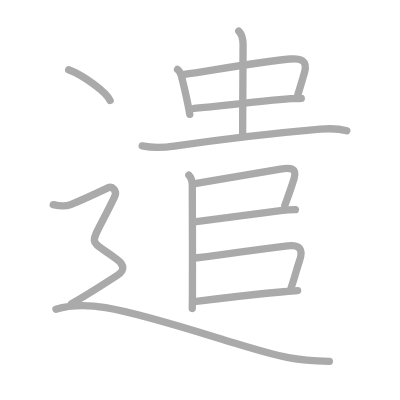
t = 0.00 s
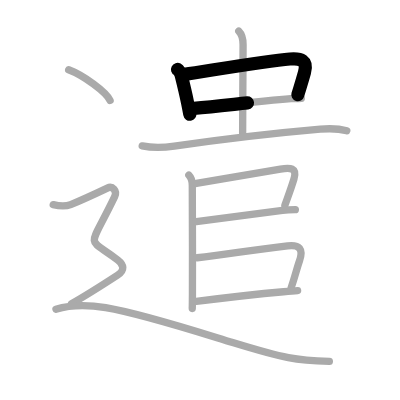
t = 2.50 s
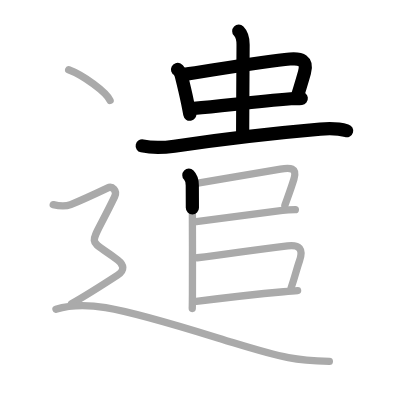
t = 5.25 s
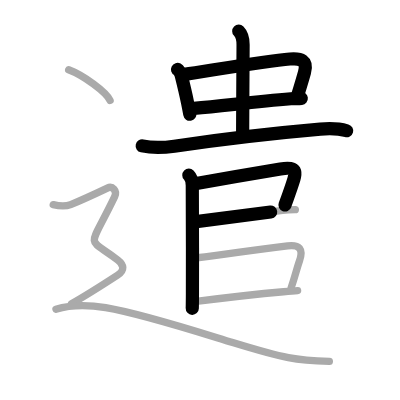
t = 7.75 s
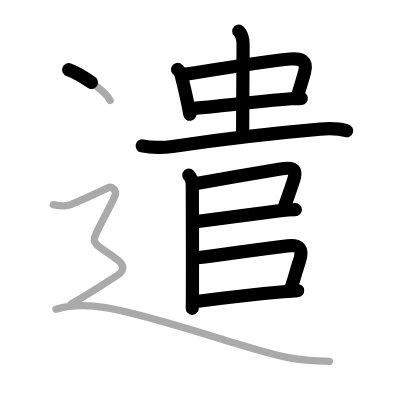
t = 10.50 s
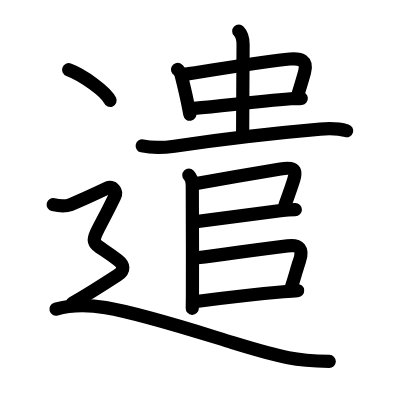
t = 13.00 s

The animated SVG that drew these frames (rendered in a browser with its animation timeline set to each time). Animation: 13 SMIL elements (animate=13); one cycle of 13.00 s.

<?xml version="1.0" standalone="no"?>
<!DOCTYPE svg PUBLIC "-//W3C//DTD SVG 1.1//EN"   "http://www.w3.org/Graphics/SVG/1.1/DTD/svg11.dtd">
<svg width="400px" height="400px"  version="1.1" xmlns="http://www.w3.org/2000/svg">
  <defs>
    <marker id="Triangle" viewBox="0 0 10 10" refX="0" refY="5" markerUnits="strokeWidth" markerWidth="3" style="stroke-opacity:0%;fill:#aaaaaa;" markerHeight="2" orient="auto">
      <path d="M 0 0 L 10 5 L 0 10 z" />
    </marker>
    
    <marker id="Arrow" viewBox="0 0 10 10" refX="5" refY="5" markerUnits="strokeWidth" markerWidth="1.8" style="stroke-opacity:0%;fill:#770000;" markerHeight="2" orient="auto">
      <path d="M 0 4 L 6 4 L 4 1 L 10 5 L 4 9 L 6 6 L 0 6 z" />
        <circle cx="5" cy="5" r="5" />
      </marker>
    
    <marker id="TriangleRed" viewBox="0 0 10 10" refX="0" refY="5" markerUnits="strokeWidth" markerWidth="3" style="stroke-opacity:0%;fill:#CC0000;" markerHeight="2" orient="auto">
      <path d="M 0 0 L 10 5 L 0 10 z" />
    </marker>
    
    <marker id="ArrowRed" viewBox="0 0 10 10" refX="5" refY="5" markerUnits="strokeWidth" markerWidth="1.8" style="stroke-opacity:0%;fill:#CC0000;" markerHeight="2" orient="auto">
      <path d="M 0 4 L 6 4 L 4 1 L 10 5 L 4 9 L 6 6 L 0 6 z" />
        <circle cx="5" cy="5" r="5" />
      </marker>
    
  </defs>
  
  <path style="fill:#ffffff; fill-opacity:100%; fill-rule:evenodd; stroke-width:0;" d="M 0 0 L 400px 0 L 400px 400px L 0 400px L 0 0" />

  <g transform="scale(3.6697247706422 3.6697247706422)">
<path style="fill:none; fill-opacity:0%; fill-rule:evenodd; stroke:#aaaaaa; stroke-opacity:100%; stroke-width: 1.5pt; stroke-linejoin:round; stroke-linecap:round;" d="M48.38 18.92c0.29 0.15 0.87 1.09 0.96 1.46c0.51 2.04 1.09 4.32 1.76 7.55c0.2 0.98 0.41 2.04 0.62 3.21"></path>
<path style="fill:none; fill-opacity:0%; fill-rule:evenodd; stroke:#aaaaaa; stroke-opacity:100%; stroke-width: 1.5pt; stroke-linejoin:round; stroke-linecap:round;" d="M50.26 20.27c7.75-1.16 22.2-3.62 28.73-4.19c2.97-0.26 4.92 0.37 3.98 3.69c-0.69 2.49-1.17 3.93-1.83 6.12"></path>
<path style="fill:none; fill-opacity:0%; fill-rule:evenodd; stroke:#aaaaaa; stroke-opacity:100%; stroke-width: 1.5pt; stroke-linejoin:round; stroke-linecap:round;" d="M52.86 29.53c8.51-0.78 16.39-1.78 26.4-2.63c1.01-0.09 1.96 0 2.84-0.1"></path>
<path style="fill:none; fill-opacity:0%; fill-rule:evenodd; stroke:#aaaaaa; stroke-opacity:100%; stroke-width: 1.5pt; stroke-linejoin:round; stroke-linecap:round;" d="M65.06 8.5c0.84 0.84 1.18 2.12 1.18 3.68c0 3.82-0.12 17.44-0.12 24.19"></path>
<path style="fill:none; fill-opacity:0%; fill-rule:evenodd; stroke:#aaaaaa; stroke-opacity:100%; stroke-width: 1.5pt; stroke-linejoin:round; stroke-linecap:round;" d="M38.75 39.75c3.38 0.75 6.2 0.45 8.75 0.08c12.21-1.78 30.88-3.87 39.77-4.64c2.36-0.2 4.95-0.2 7.23 0.45"></path>
<path style="fill:none; fill-opacity:0%; fill-rule:evenodd; stroke:#aaaaaa; stroke-opacity:100%; stroke-width: 1.5pt; stroke-linejoin:round; stroke-linecap:round;" d="M51.46 47.74c0.71 0.71 0.94 1.68 0.94 2.82c0 0.46 0.09 20.41 0.04 29.45c-0.01 1.98-0.03 3.44-0.05 4.05"></path>
<path style="fill:none; fill-opacity:0%; fill-rule:evenodd; stroke:#aaaaaa; stroke-opacity:100%; stroke-width: 1.5pt; stroke-linejoin:round; stroke-linecap:round;" d="M53.52 49.99c6.19-1.04 17.48-3.07 22.89-3.93c2.63-0.41 4.65-0.46 3.68 2.75c-0.7 2.31-1.09 3.31-2.46 7.12"></path>
<path style="fill:none; fill-opacity:0%; fill-rule:evenodd; stroke:#aaaaaa; stroke-opacity:100%; stroke-width: 1.5pt; stroke-linejoin:round; stroke-linecap:round;" d="M53.5 60.38c9.53-1.2 17.96-2.27 23.48-3.04c1.28-0.18 2.27-0.2 3.5-0.2"></path>
<path style="fill:none; fill-opacity:0%; fill-rule:evenodd; stroke:#aaaaaa; stroke-opacity:100%; stroke-width: 1.5pt; stroke-linejoin:round; stroke-linecap:round;" d="M53.73 70.24c8.17-1.01 15.27-2.11 24.64-3.25c3.23-0.39 4.38 0.83 3.23 4.13c-0.73 2.07-1.12 3.91-2.27 7.34"></path>
<path style="fill:none; fill-opacity:0%; fill-rule:evenodd; stroke:#aaaaaa; stroke-opacity:100%; stroke-width: 1.5pt; stroke-linejoin:round; stroke-linecap:round;" d="M53.49 82.14C57.71 81.6 69 80.23 77.25 79.5c1.39-0.12 2.69-0.23 3.85-0.31"></path>
<path style="fill:none; fill-opacity:0%; fill-rule:evenodd; stroke:#aaaaaa; stroke-opacity:100%; stroke-width: 1.5pt; stroke-linejoin:round; stroke-linecap:round;" d="M18.71 19C22.69 20.48 29 25.08 30 27.38"></path>
<path style="fill:none; fill-opacity:0%; fill-rule:evenodd; stroke:#aaaaaa; stroke-opacity:100%; stroke-width: 1.5pt; stroke-linejoin:round; stroke-linecap:round;" d="M14.5 55.76c2 0.49 3.8 0.37 4.75-0.01c3.38-1.37 7.62-3.37 10-4.5c1.42-0.68 2.75 0.78 2 2.34C24 68.75 23.38 64.12 32.12 70.88c1.62 1.25 2 2.75-0.12 4.13c-1.6 1.04-9.62 6.12-12.5 7.74"></path>
<path style="fill:none; fill-opacity:0%; fill-rule:evenodd; stroke:#aaaaaa; stroke-opacity:100%; stroke-width: 1.5pt; stroke-linejoin:round; stroke-linecap:round;" d="M15.25 84.25c3.75-1.12 8.93-1.19 13.54-0.42c9.96 1.67 25.59 6.76 34.61 9.52c14.35 4.39 17.35 4.89 26.35 5.14"></path>

<path style="fill:none; fill-opacity:0%; fill-rule:evenodd; stroke:#000000; stroke-opacity:100%; stroke-width: 2.7pt; stroke-linejoin:round; stroke-linecap:round;" d="M48.38 18.92c0.29 0.15 0.87 1.09 0.96 1.46c0.51 2.04 1.09 4.32 1.76 7.55c0.2 0.98 0.41 2.04 0.62 3.21" pathLength="100" stroke-dashoffset="100" stroke-dasharray="100 105"><animate id="dashAnim1" attributeName="stroke-dashoffset" from="100" to="0" dur="1s" calcMode="linear" fill="freeze"/></path>
<path style="fill:none; fill-opacity:0%; fill-rule:evenodd; stroke:#000000; stroke-opacity:100%; stroke-width: 2.7pt; stroke-linejoin:round; stroke-linecap:round;" d="M50.26 20.27c7.75-1.16 22.2-3.62 28.73-4.19c2.97-0.26 4.92 0.37 3.98 3.69c-0.69 2.49-1.17 3.93-1.83 6.12" pathLength="100" stroke-dashoffset="100" stroke-dasharray="100 105"><animate id="dashAnim2" attributeName="stroke-dashoffset" from="100" to="0" dur="1s" calcMode="linear" begin="dashAnim1.end" fill="freeze"/></path>
<path style="fill:none; fill-opacity:0%; fill-rule:evenodd; stroke:#000000; stroke-opacity:100%; stroke-width: 2.7pt; stroke-linejoin:round; stroke-linecap:round;" d="M52.86 29.53c8.51-0.78 16.39-1.78 26.4-2.63c1.01-0.09 1.96 0 2.84-0.1" pathLength="100" stroke-dashoffset="100" stroke-dasharray="100 105"><animate id="dashAnim3" attributeName="stroke-dashoffset" from="100" to="0" dur="1s" calcMode="linear" begin="dashAnim2.end" fill="freeze"/></path>
<path style="fill:none; fill-opacity:0%; fill-rule:evenodd; stroke:#000000; stroke-opacity:100%; stroke-width: 2.7pt; stroke-linejoin:round; stroke-linecap:round;" d="M65.06 8.5c0.84 0.84 1.18 2.12 1.18 3.68c0 3.82-0.12 17.44-0.12 24.19" pathLength="100" stroke-dashoffset="100" stroke-dasharray="100 105"><animate id="dashAnim4" attributeName="stroke-dashoffset" from="100" to="0" dur="1s" calcMode="linear" begin="dashAnim3.end" fill="freeze"/></path>
<path style="fill:none; fill-opacity:0%; fill-rule:evenodd; stroke:#000000; stroke-opacity:100%; stroke-width: 2.7pt; stroke-linejoin:round; stroke-linecap:round;" d="M38.75 39.75c3.38 0.75 6.2 0.45 8.75 0.08c12.21-1.78 30.88-3.87 39.77-4.64c2.36-0.2 4.95-0.2 7.23 0.45" pathLength="100" stroke-dashoffset="100" stroke-dasharray="100 105"><animate id="dashAnim5" attributeName="stroke-dashoffset" from="100" to="0" dur="1s" calcMode="linear" begin="dashAnim4.end" fill="freeze"/></path>
<path style="fill:none; fill-opacity:0%; fill-rule:evenodd; stroke:#000000; stroke-opacity:100%; stroke-width: 2.7pt; stroke-linejoin:round; stroke-linecap:round;" d="M51.46 47.74c0.71 0.71 0.94 1.68 0.94 2.82c0 0.46 0.09 20.41 0.04 29.45c-0.01 1.98-0.03 3.44-0.05 4.05" pathLength="100" stroke-dashoffset="100" stroke-dasharray="100 105"><animate id="dashAnim6" attributeName="stroke-dashoffset" from="100" to="0" dur="1s" calcMode="linear" begin="dashAnim5.end" fill="freeze"/></path>
<path style="fill:none; fill-opacity:0%; fill-rule:evenodd; stroke:#000000; stroke-opacity:100%; stroke-width: 2.7pt; stroke-linejoin:round; stroke-linecap:round;" d="M53.52 49.99c6.19-1.04 17.48-3.07 22.89-3.93c2.63-0.41 4.65-0.46 3.68 2.75c-0.7 2.31-1.09 3.31-2.46 7.12" pathLength="100" stroke-dashoffset="100" stroke-dasharray="100 105"><animate id="dashAnim7" attributeName="stroke-dashoffset" from="100" to="0" dur="1s" calcMode="linear" begin="dashAnim6.end" fill="freeze"/></path>
<path style="fill:none; fill-opacity:0%; fill-rule:evenodd; stroke:#000000; stroke-opacity:100%; stroke-width: 2.7pt; stroke-linejoin:round; stroke-linecap:round;" d="M53.5 60.38c9.53-1.2 17.96-2.27 23.48-3.04c1.28-0.18 2.27-0.2 3.5-0.2" pathLength="100" stroke-dashoffset="100" stroke-dasharray="100 105"><animate id="dashAnim8" attributeName="stroke-dashoffset" from="100" to="0" dur="1s" calcMode="linear" begin="dashAnim7.end" fill="freeze"/></path>
<path style="fill:none; fill-opacity:0%; fill-rule:evenodd; stroke:#000000; stroke-opacity:100%; stroke-width: 2.7pt; stroke-linejoin:round; stroke-linecap:round;" d="M53.73 70.24c8.17-1.01 15.27-2.11 24.64-3.25c3.23-0.39 4.38 0.83 3.23 4.13c-0.73 2.07-1.12 3.91-2.27 7.34" pathLength="100" stroke-dashoffset="100" stroke-dasharray="100 105"><animate id="dashAnim9" attributeName="stroke-dashoffset" from="100" to="0" dur="1s" calcMode="linear" begin="dashAnim8.end" fill="freeze"/></path>
<path style="fill:none; fill-opacity:0%; fill-rule:evenodd; stroke:#000000; stroke-opacity:100%; stroke-width: 2.7pt; stroke-linejoin:round; stroke-linecap:round;" d="M53.49 82.14C57.71 81.6 69 80.23 77.25 79.5c1.39-0.12 2.69-0.23 3.85-0.31" pathLength="100" stroke-dashoffset="100" stroke-dasharray="100 105"><animate id="dashAnim10" attributeName="stroke-dashoffset" from="100" to="0" dur="1s" calcMode="linear" begin="dashAnim9.end" fill="freeze"/></path>
<path style="fill:none; fill-opacity:0%; fill-rule:evenodd; stroke:#000000; stroke-opacity:100%; stroke-width: 2.7pt; stroke-linejoin:round; stroke-linecap:round;" d="M18.71 19C22.69 20.48 29 25.08 30 27.38" pathLength="100" stroke-dashoffset="100" stroke-dasharray="100 105"><animate id="dashAnim11" attributeName="stroke-dashoffset" from="100" to="0" dur="1s" calcMode="linear" begin="dashAnim10.end" fill="freeze"/></path>
<path style="fill:none; fill-opacity:0%; fill-rule:evenodd; stroke:#000000; stroke-opacity:100%; stroke-width: 2.7pt; stroke-linejoin:round; stroke-linecap:round;" d="M14.5 55.76c2 0.49 3.8 0.37 4.75-0.01c3.38-1.37 7.62-3.37 10-4.5c1.42-0.68 2.75 0.78 2 2.34C24 68.75 23.38 64.12 32.12 70.88c1.62 1.25 2 2.75-0.12 4.13c-1.6 1.04-9.62 6.12-12.5 7.74" pathLength="100" stroke-dashoffset="100" stroke-dasharray="100 105"><animate id="dashAnim12" attributeName="stroke-dashoffset" from="100" to="0" dur="1s" calcMode="linear" begin="dashAnim11.end" fill="freeze"/></path>
<path style="fill:none; fill-opacity:0%; fill-rule:evenodd; stroke:#000000; stroke-opacity:100%; stroke-width: 2.7pt; stroke-linejoin:round; stroke-linecap:round;" d="M15.25 84.25c3.75-1.12 8.93-1.19 13.54-0.42c9.96 1.67 25.59 6.76 34.61 9.52c14.35 4.39 17.35 4.89 26.35 5.14" pathLength="100" stroke-dashoffset="100" stroke-dasharray="100 105"><animate id="dashAnim13" attributeName="stroke-dashoffset" from="100" to="0" dur="1s" calcMode="linear" begin="dashAnim12.end" fill="freeze"/></path>

</g>

</svg>  
          
